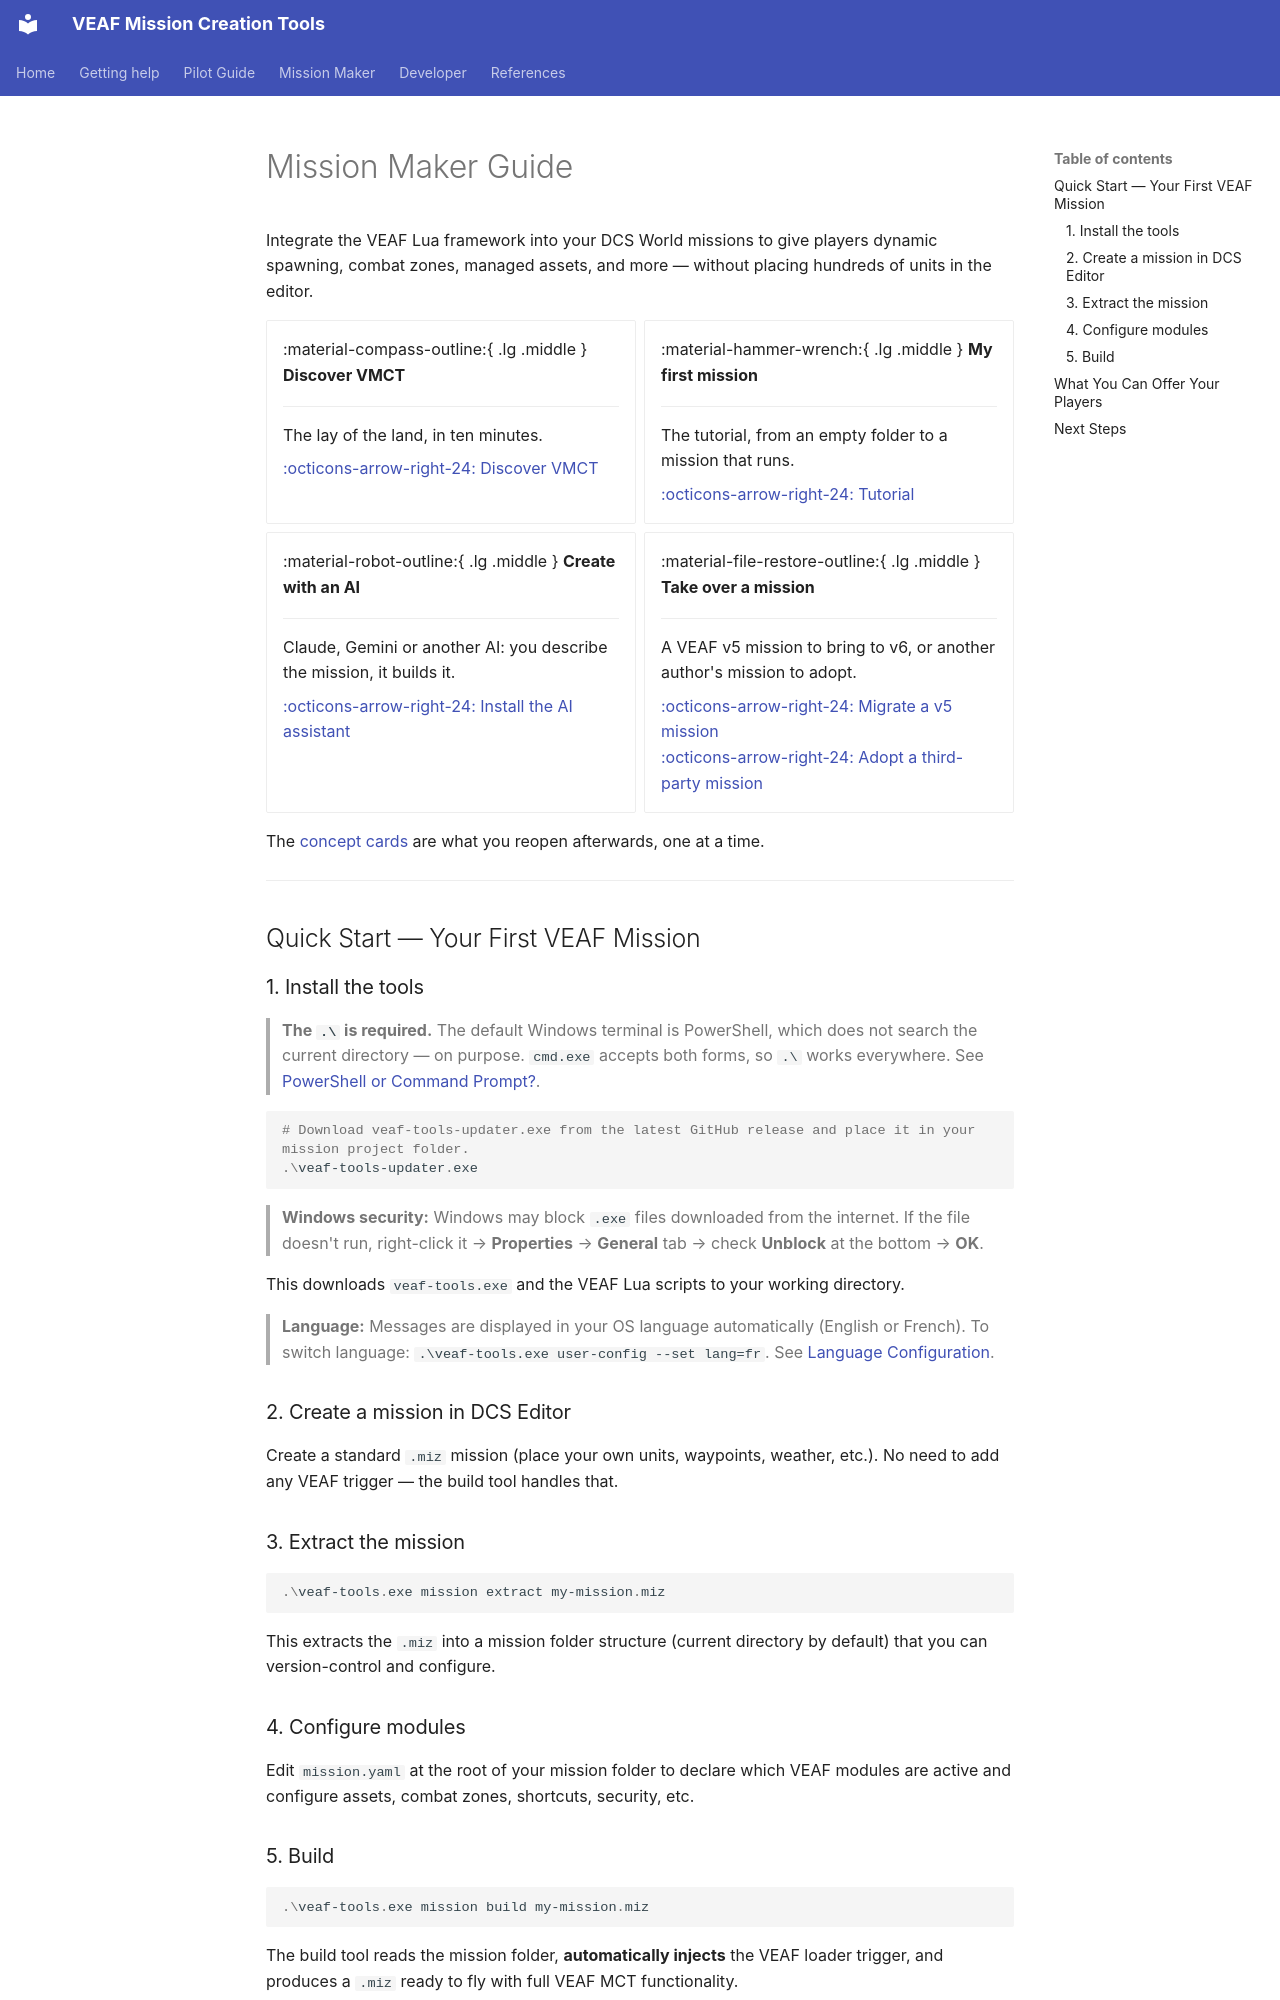

repository: VEAF/VEAF-Mission-Creation-Tools · page: mission-maker/README.en/index.html · generator: mkdocs

# Mission Maker Guide

Integrate the VEAF Lua framework into your DCS World missions to give players dynamic spawning, combat zones, managed assets, and more — without placing hundreds of units in the editor.

<div class="grid cards" markdown>

-   :material-compass-outline:{ .lg .middle } **Discover VMCT**

    ---

    The lay of the land, in ten minutes.

    [:octicons-arrow-right-24: Discover VMCT](DISCOVER.en.md)

-   :material-hammer-wrench:{ .lg .middle } **My first mission**

    ---

    The tutorial, from an empty folder to a mission that runs.

    [:octicons-arrow-right-24: Tutorial](TUTORIAL.en.md)

-   :material-robot-outline:{ .lg .middle } **Create with an AI**

    ---

    Claude, Gemini or another AI: you describe the mission, it builds it.

    [:octicons-arrow-right-24: Install the AI assistant](AI_ASSISTANT_INSTALL.en.md)

-   :material-file-restore-outline:{ .lg .middle } **Take over a mission**

    ---

    A VEAF v5 mission to bring to v6, or another author's mission to adopt.

    [:octicons-arrow-right-24: Migrate a v5 mission](MIGRATION_GUIDE.en.md)<br>
    [:octicons-arrow-right-24: Adopt a third-party mission](CONVERT_OTHER.en.md)

</div>

The [concept cards](concepts/README.en.md) are what you reopen afterwards, one at a time.

---

## Quick Start — Your First VEAF Mission

### 1. Install the tools

> **The `.\` is required.** The default Windows terminal is PowerShell, which does not search the
> current directory — on purpose. `cmd.exe` accepts both forms, so `.\` works everywhere. See
> [PowerShell or Command Prompt?](GUIDE.en.md#powershell-vs-cmd).

```powershell
# Download veaf-tools-updater.exe from the latest GitHub release and place it in your mission project folder.
.\veaf-tools-updater.exe
```

> **Windows security:** Windows may block `.exe` files downloaded from the internet. If the file doesn't run, right-click it → **Properties** → **General** tab → check **Unblock** at the bottom → **OK**.

This downloads `veaf-tools.exe` and the VEAF Lua scripts to your working directory.

> **Language:** Messages are displayed in your OS language automatically (English or French). To switch language: `.\veaf-tools.exe user-config --set lang=fr`. See [Language Configuration](GUIDE.en.md#global-user-configuration).

### 2. Create a mission in DCS Editor

Create a standard `.miz` mission (place your own units, waypoints, weather, etc.). No need to add any VEAF trigger — the build tool handles that.

### 3. Extract the mission

```powershell
.\veaf-tools.exe mission extract my-mission.miz
```

This extracts the `.miz` into a mission folder structure (current directory by default) that you can version-control and configure.

### 4. Configure modules

Edit `mission.yaml` at the root of your mission folder to declare which VEAF modules are active and configure assets, combat zones, shortcuts, security, etc.

### 5. Build

```powershell
.\veaf-tools.exe mission build my-mission.miz
```

The build tool reads the mission folder, **automatically injects** the VEAF loader trigger, and produces a `.miz` ready to fly with full VEAF MCT functionality.

---
